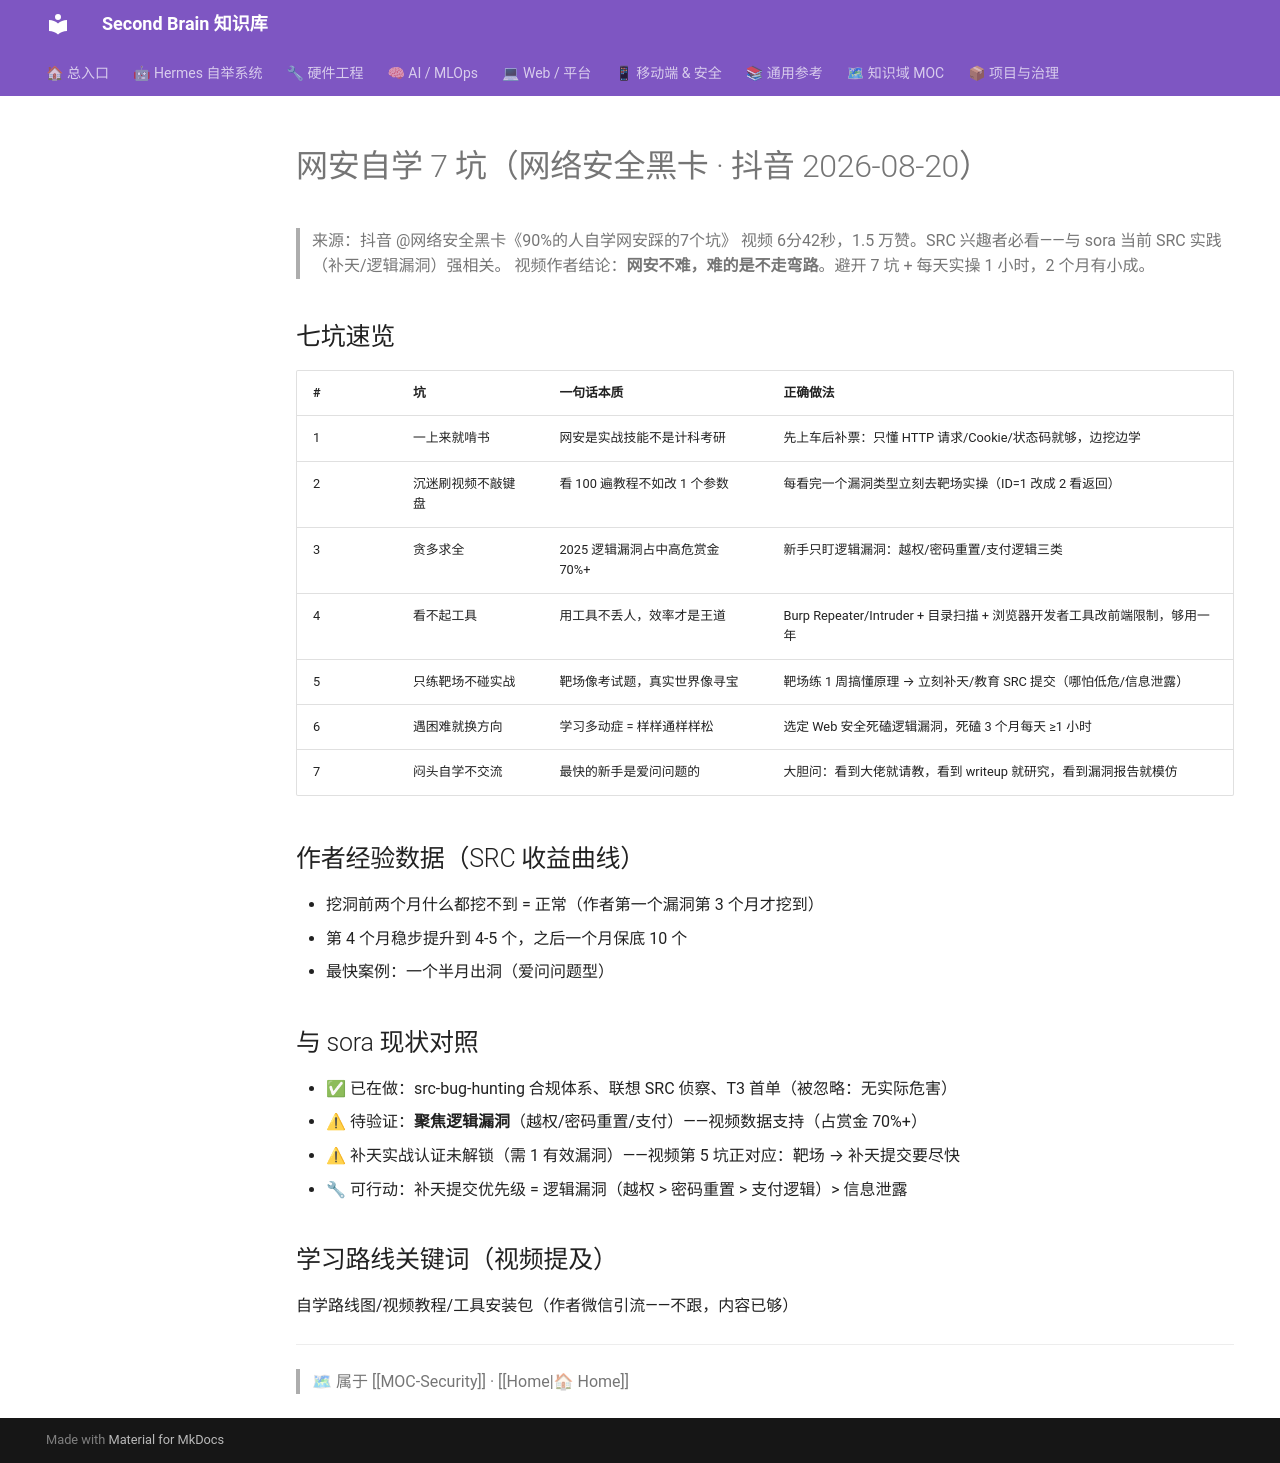

repository: mo9652962-ai/second-brain · page: kb/knowledge/Security/网安自学避坑-2026-08-20/index.html · generator: mkdocs

---
title: "网安自学 7 坑（网络安全黑卡 · 抖音 2026-08-20）"
type: note
domain: Security
status: active
tags: [knowledge/security]
source: null
date: 2026-08-20
---
# 网安自学 7 坑（网络安全黑卡 · 抖音 2026-08-20）

> 来源：抖音 @网络安全黑卡《90%的人自学网安踩的7个坑》
> 视频 6分42秒，1.5 万赞。SRC 兴趣者必看——与 sora 当前 SRC 实践（补天/逻辑漏洞）强相关。
> 视频作者结论：**网安不难，难的是不走弯路**。避开 7 坑 + 每天实操 1 小时，2 个月有小成。

## 七坑速览

| # | 坑 | 一句话本质 | 正确做法 |
|:---|:---|:---|:---|
| 1 | 一上来就啃书 | 网安是实战技能不是计科考研 | 先上车后补票：只懂 HTTP 请求/Cookie/状态码就够，边挖边学 |
| 2 | 沉迷刷视频不敲键盘 | 看 100 遍教程不如改 1 个参数 | 每看完一个漏洞类型立刻去靶场实操（ID=1 改成 2 看返回） |
| 3 | 贪多求全 | 2025 逻辑漏洞占中高危赏金 70%+ | 新手只盯逻辑漏洞：越权/密码重置/支付逻辑三类 |
| 4 | 看不起工具 | 用工具不丢人，效率才是王道 | Burp Repeater/Intruder + 目录扫描 + 浏览器开发者工具改前端限制，够用一年 |
| 5 | 只练靶场不碰实战 | 靶场像考试题，真实世界像寻宝 | 靶场练 1 周搞懂原理 → 立刻补天/教育 SRC 提交（哪怕低危/信息泄露） |
| 6 | 遇困难就换方向 | 学习多动症 = 样样通样样松 | 选定 Web 安全死磕逻辑漏洞，死磕 3 个月每天 ≥1 小时 |
| 7 | 闷头自学不交流 | 最快的新手是爱问问题的 | 大胆问：看到大佬就请教，看到 writeup 就研究，看到漏洞报告就模仿 |

## 作者经验数据（SRC 收益曲线）

- 挖洞前两个月什么都挖不到 = 正常（作者第一个漏洞第 3 个月才挖到）
- 第 4 个月稳步提升到 4-5 个，之后一个月保底 10 个
- 最快案例：一个半月出洞（爱问问题型）

## 与 sora 现状对照

- ✅ 已在做：src-bug-hunting 合规体系、联想 SRC 侦察、T3 首单（被忽略：无实际危害）
- ⚠ 待验证：**聚焦逻辑漏洞**（越权/密码重置/支付）——视频数据支持（占赏金 70%+）
- ⚠ 补天实战认证未解锁（需 1 有效漏洞）——视频第 5 坑正对应：靶场 → 补天提交要尽快
- 🔧 可行动：补天提交优先级 = 逻辑漏洞（越权 > 密码重置 > 支付逻辑）> 信息泄露

## 学习路线关键词（视频提及）

自学路线图/视频教程/工具安装包（作者微信引流——不跟，内容已够）

---
> 🗺 属于 [[MOC-Security]] · [[Home|🏠 Home]]
